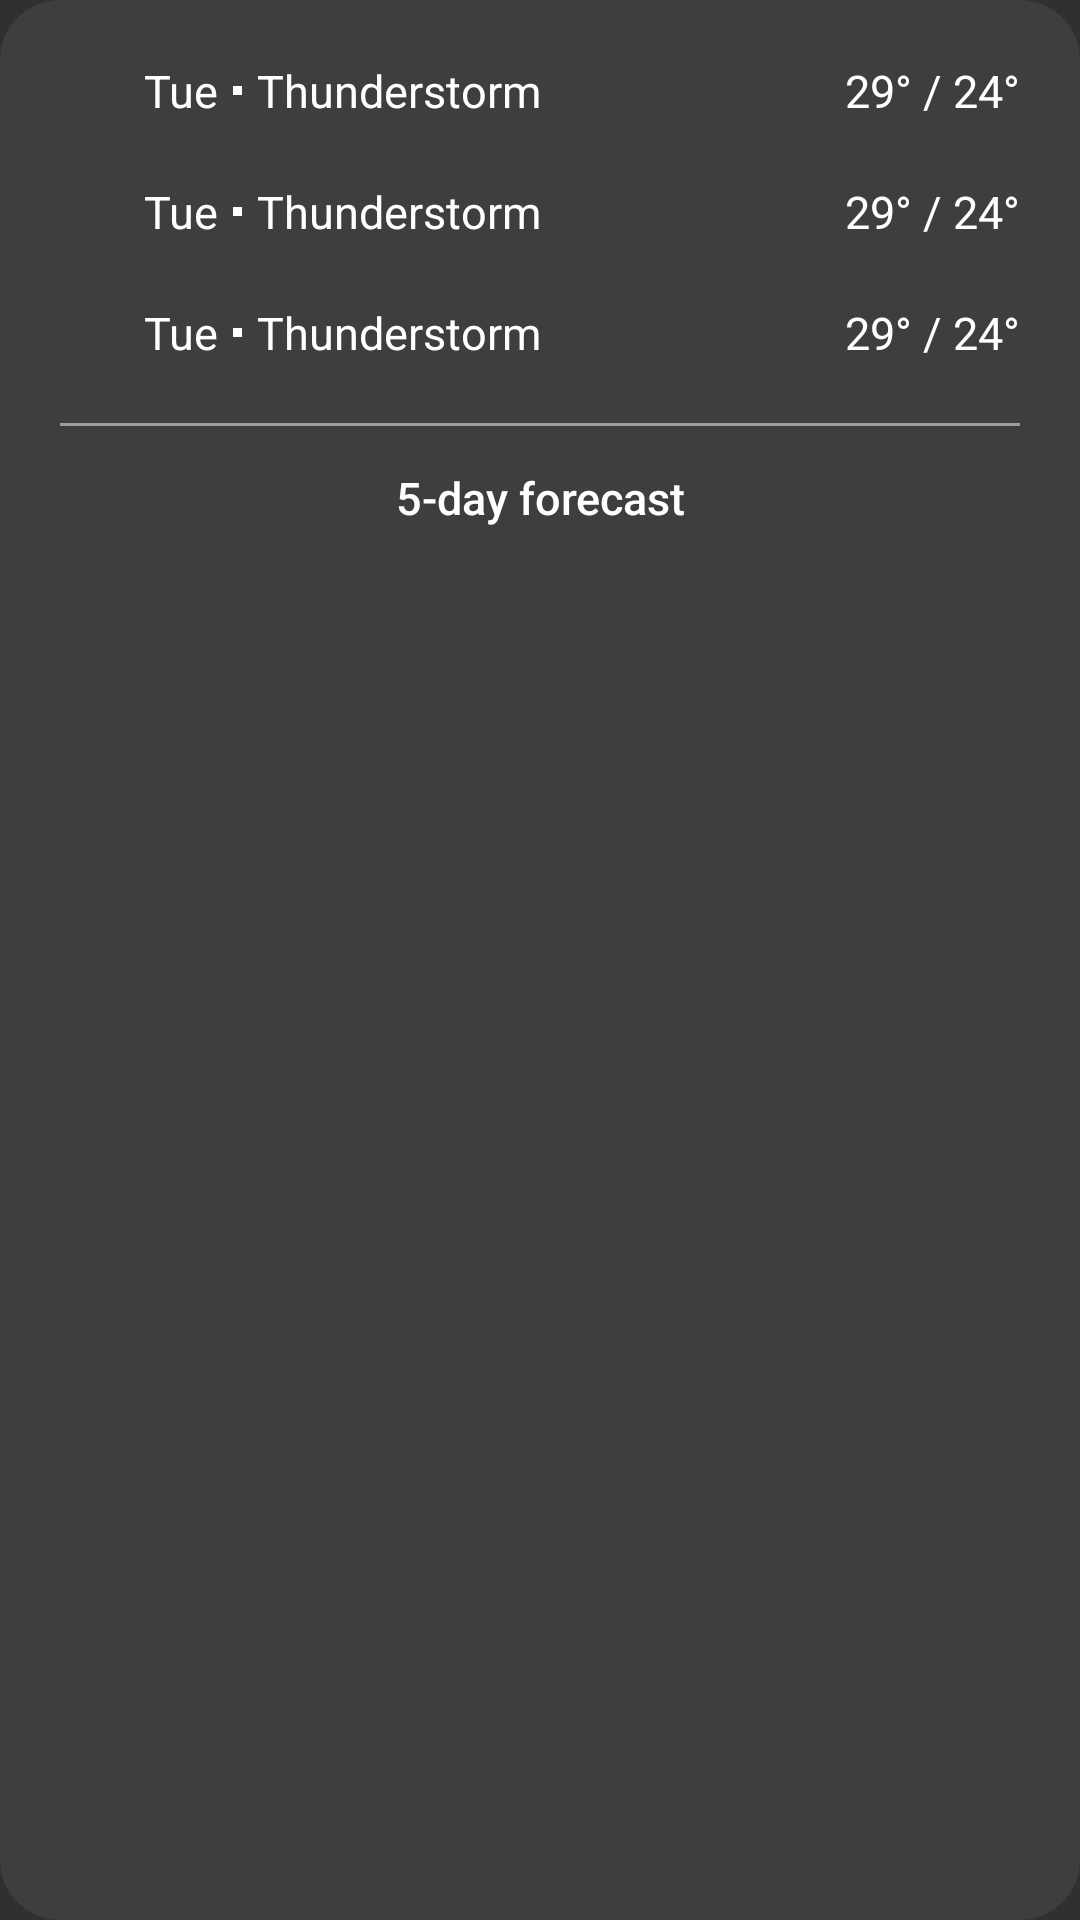

The Android layout XML behind this screen, and the referenced resources:
<!-- AndroidManifest.xml: application theme AppTheme -->
<!-- res/layout/forecast_preview_layout.xml -->
<?xml version="1.0" encoding="utf-8"?>
<LinearLayout xmlns:android="http://schemas.android.com/apk/res/android"
    android:orientation="vertical" android:layout_width="match_parent"
    android:layout_height="wrap_content"
    android:background="@drawable/forecast_preview_background"
    android:layout_margin="10dp">

    <GridLayout
        android:layout_width="match_parent"
        android:layout_height="wrap_content"
        android:rowCount="3"
        android:columnCount="1">

        <include
            android:id="@+id/day1Forecast"
            layout="@layout/forecast_meta_layout"
            android:layout_width="match_parent"
            android:layout_height="wrap_content"
            android:layout_marginTop="20dp"
            android:layout_marginEnd="20dp"
            android:layout_marginStart="20dp"/>

        <include
            android:id="@+id/day2Forecast"
            layout="@layout/forecast_meta_layout"
            android:layout_width="match_parent"
            android:layout_height="wrap_content"
            android:layout_marginTop="20dp"
            android:layout_marginEnd="20dp"
            android:layout_marginStart="20dp"/>

        <include
            android:id="@+id/day3Forecast"
            layout="@layout/forecast_meta_layout"
            android:layout_width="match_parent"
            android:layout_height="wrap_content"
            android:layout_marginTop="20dp"
            android:layout_marginEnd="20dp"
            android:layout_marginStart="20dp"/>

    </GridLayout>

    <View
        android:layout_width="match_parent"
        android:layout_height="1dp"
        android:background="@color/line_separator_color_light"
        android:layout_marginTop="20dp"
        android:layout_marginStart="20dp"
        android:layout_marginEnd="20dp"/>

    <Button
        android:layout_width="match_parent"
        android:layout_height="wrap_content"
        android:text="5-day forecast"
        android:layout_gravity="center_horizontal"
        android:textAllCaps="false"
        android:background="@android:color/transparent"
        android:textColor="@android:color/white"
        android:textSize="15sp"/>

</LinearLayout>
<!-- res/layout/forecast_meta_layout.xml (included above) -->
<?xml version="1.0" encoding="utf-8"?>
<LinearLayout xmlns:android="http://schemas.android.com/apk/res/android"
    android:layout_width="match_parent"
    android:layout_height="wrap_content"
    android:orientation="horizontal"
    android:weightSum="10">

    <RelativeLayout
        android:layout_width="wrap_content"
        android:layout_height="wrap_content"
        android:layout_weight="6">

        <ImageView
            android:id="@+id/forecastConditionIcon"
            android:layout_width="20dp"
            android:layout_height="20dp"
            android:src="@drawable/ic_cloud_off_24dp"
            android:layout_centerVertical="true"/>

        <TextView
            android:id="@+id/forecastDayText"
            android:layout_width="wrap_content"
            android:layout_height="wrap_content"
            android:layout_centerVertical="true"
            android:text="Tue"
            android:textSize="15sp"
            android:layout_toEndOf="@id/forecastConditionIcon"
            android:layout_marginStart="8dp"
            android:textColor="@android:color/white"/>

        <View
            android:id="@+id/forecastMetaSeparator"
            android:layout_width="3dp"
            android:layout_height="3dp"
            android:gravity="center_vertical"
            android:background="@android:color/white"
            android:layout_toEndOf="@id/forecastDayText"
            android:layout_centerVertical="true"
            android:layout_marginStart="5dp"
            android:layout_marginEnd="5dp"
            android:textSize="15sp"/>

        <TextView
            android:id="@+id/forecastCondition"
            android:layout_width="wrap_content"
            android:layout_height="wrap_content"
            android:layout_centerVertical="true"
            android:text="Thunderstorm"
            android:textColor="@android:color/white"
            android:layout_toEndOf="@id/forecastMetaSeparator"
            android:textSize="15sp"/>
    </RelativeLayout>

    <TextView
        android:id="@+id/forecastHighLowText"
        android:layout_width="wrap_content"
        android:layout_height="wrap_content"
        android:layout_alignParentEnd="true"
        android:layout_marginStart="30dp"
        android:layout_weight="4"
        android:text="29° / 24°"
        android:textSize="15sp"
        android:textColor="@android:color/white"
        android:gravity="end"/>

</LinearLayout>
<!-- resources referenced by this layout -->
<resources>
  <color name="line_separator_color_light">#99DDDDDD</color>
  <!-- drawable forecast_preview_background (drawable) -->
  <?xml version="1.0" encoding="utf-8"?>
  <shape xmlns:android="http://schemas.android.com/apk/res/android" android:shape="rectangle">
  
      <solid
          android:color="@color/glass_background_color" />
  
      <corners
          android:radius="20dp" />
  
  </shape>
  <style name="AppTheme" parent="Theme.AppCompat.NoActionBar">
          
          <item name="colorPrimary">@color/colorPrimary</item>
          <item name="colorPrimaryDark">@color/colorPrimaryDark</item>
          <item name="colorAccent">@color/colorAccent</item>
      </style>
  <color name="glass_background_color">#12ECECEC</color>
  <color name="colorPrimary">#008577</color>
  <color name="colorPrimaryDark">#00574B</color>
  <color name="colorAccent">#D81B60</color>
</resources>
